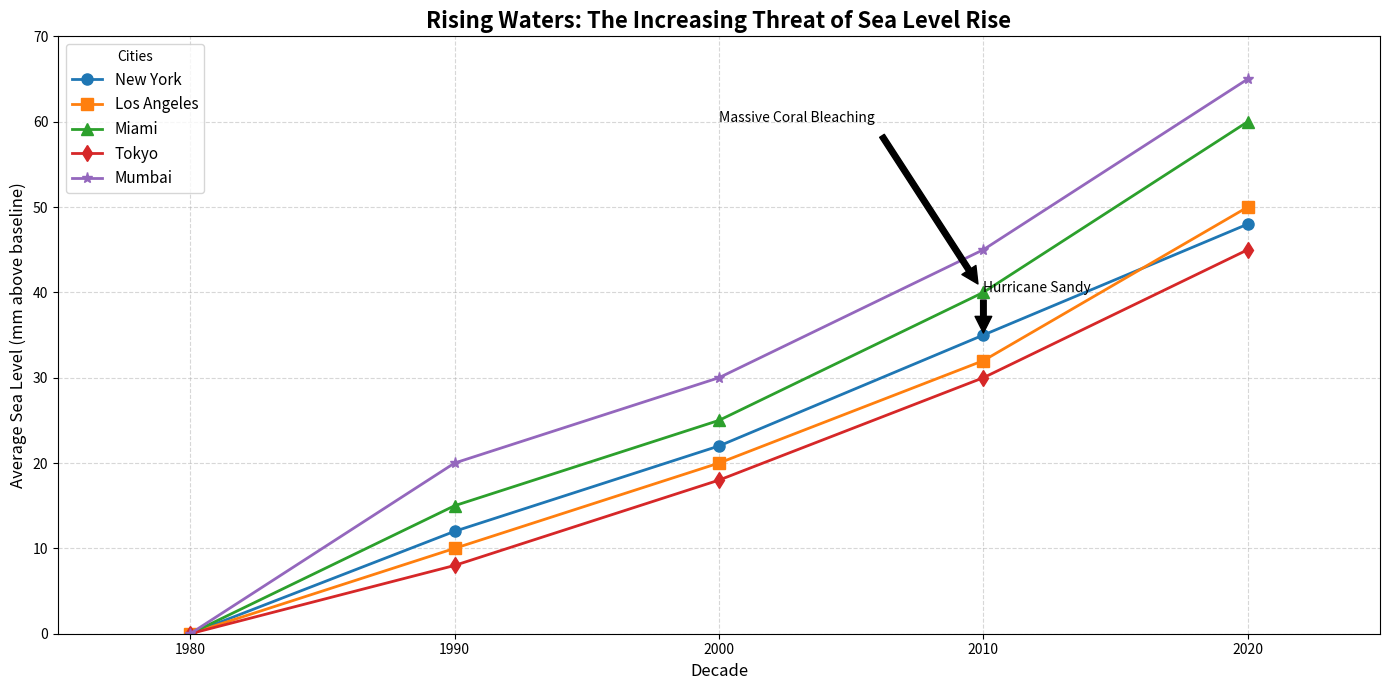

Recreate this plot in Python.
import matplotlib.pyplot as plt
import numpy as np

# Backstory: Tracking average sea levels at major coastal cities over several decades
# Title: "Rising Waters: The Increasing Threat of Sea Level Rise"
# X-label: Decade
# Y-label: Average Sea Level (mm above baseline)
# Cities: ['New York', 'Los Angeles', 'Miami', 'Tokyo', 'Mumbai']
# Time Period: 1980-2020

# Defining the data
decades = np.array([1980, 1990, 2000, 2010, 2020])
sea_levels_ny = np.array([0, 12, 22, 35, 48])
sea_levels_la = np.array([0, 10, 20, 32, 50])
sea_levels_miami = np.array([0, 15, 25, 40, 60])
sea_levels_tokyo = np.array([0, 8, 18, 30, 45])
sea_levels_mumbai = np.array([0, 20, 30, 45, 65])

# Create the figure and axes
fig, ax = plt.subplots(figsize=(14, 7))

# Plot the data
ax.plot(decades, sea_levels_ny, marker='o', label='New York', linewidth=2, markersize=8)
ax.plot(decades, sea_levels_la, marker='s', label='Los Angeles', linewidth=2, markersize=8)
ax.plot(decades, sea_levels_miami, marker='^', label='Miami', linewidth=2, markersize=8)
ax.plot(decades, sea_levels_tokyo, marker='d', label='Tokyo', linewidth=2, markersize=8)
ax.plot(decades, sea_levels_mumbai, marker='*', label='Mumbai', linewidth=2, markersize=8)

# Adding annotations for significant points
ax.annotate('Hurricane Sandy', xy=(2010, 35), xytext=(2010, 40),
            arrowprops=dict(facecolor='black', shrink=0.05))
ax.annotate('Massive Coral Bleaching', xy=(2010, 40), xytext=(2000, 60),
            arrowprops=dict(facecolor='black', shrink=0.05))

# Set titles and labels
ax.set_title("Rising Waters: The Increasing Threat of Sea Level Rise", fontsize=16, fontweight='bold')
ax.set_xlabel('Decade', fontsize=12)
ax.set_ylabel('Average Sea Level (mm above baseline)', fontsize=12)

# Add grid
ax.grid(True, linestyle='--', alpha=0.5)

# Set ticks
plt.xticks(decades)
plt.yticks(np.arange(0, 71, 10))

# Set the limits for clarity
ax.set_xlim(1975, 2025)
ax.set_ylim(0, 70)

# Create a legend
ax.legend(title='Cities', loc='upper left', fontsize=11)

# Optimize layout
plt.tight_layout()

# Display the plot
plt.show()
